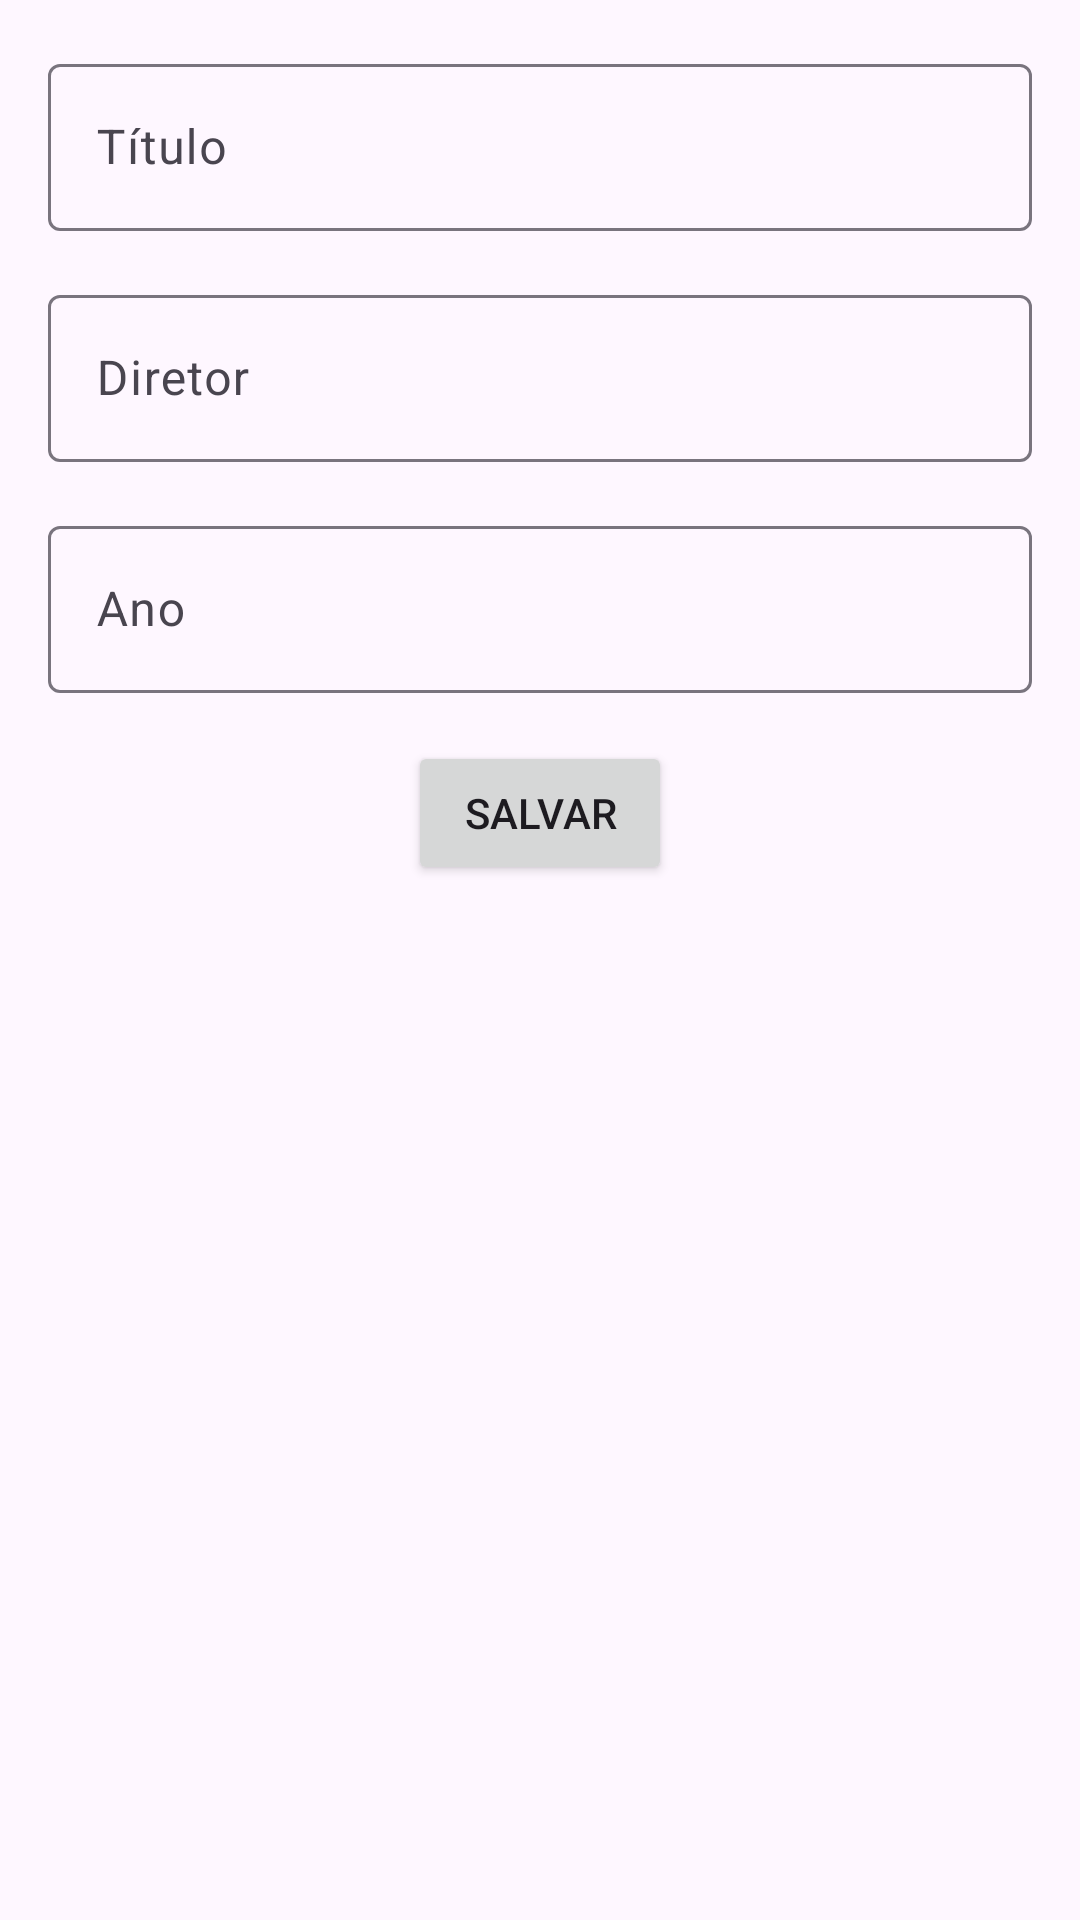

This screen was rendered from an Android layout file. Write that file and the resources it references.
<!-- AndroidManifest.xml: application theme Theme.Sistematizacaodispmoveis -->
<!-- res/layout/activity_add_edit_movie.xml -->
<androidx.constraintlayout.widget.ConstraintLayout
    xmlns:android="http://schemas.android.com/apk/res/android"
    xmlns:app="http://schemas.android.com/apk/res-auto"
    android:layout_width="match_parent"
    android:layout_height="match_parent"
    android:padding="16dp">

    <com.google.android.material.textfield.TextInputLayout
        android:id="@+id/title_input_layout"
        android:layout_width="0dp"
        android:layout_height="wrap_content"
        android:hint="Título"
        app:layout_constraintTop_toTopOf="parent"
        app:layout_constraintStart_toStartOf="parent"
        app:layout_constraintEnd_toEndOf="parent">

        <com.google.android.material.textfield.TextInputEditText
            android:id="@+id/title_edit_text"
            android:layout_width="match_parent"
            android:layout_height="wrap_content"
            android:inputType="text" />
    </com.google.android.material.textfield.TextInputLayout>

    <com.google.android.material.textfield.TextInputLayout
        android:id="@+id/director_input_layout"
        android:layout_width="0dp"
        android:layout_height="wrap_content"
        android:hint="Diretor"
        app:layout_constraintTop_toBottomOf="@id/title_input_layout"
        app:layout_constraintStart_toStartOf="parent"
        app:layout_constraintEnd_toEndOf="parent"
        android:layout_marginTop="16dp">

        <com.google.android.material.textfield.TextInputEditText
            android:id="@+id/director_edit_text"
            android:layout_width="match_parent"
            android:layout_height="wrap_content"
            android:inputType="text" />
    </com.google.android.material.textfield.TextInputLayout>

    <com.google.android.material.textfield.TextInputLayout
        android:id="@+id/year_input_layout"
        android:layout_width="0dp"
        android:layout_height="wrap_content"
        android:hint="Ano"
        app:layout_constraintTop_toBottomOf="@id/director_input_layout"
        app:layout_constraintStart_toStartOf="parent"
        app:layout_constraintEnd_toEndOf="parent"
        android:layout_marginTop="16dp">

        <com.google.android.material.textfield.TextInputEditText
            android:id="@+id/year_edit_text"
            android:layout_width="match_parent"
            android:layout_height="wrap_content"
            android:inputType="number" />
    </com.google.android.material.textfield.TextInputLayout>

    <Button
        android:id="@+id/save_button"
        android:layout_width="wrap_content"
        android:layout_height="wrap_content"
        android:text="Salvar"
        app:layout_constraintTop_toBottomOf="@id/year_input_layout"
        app:layout_constraintStart_toStartOf="parent"
        app:layout_constraintEnd_toEndOf="parent"
        android:layout_marginTop="16dp" />

</androidx.constraintlayout.widget.ConstraintLayout>
<!-- resources referenced by this layout -->
<resources>
  <style name="Theme.Sistematizacaodispmoveis" parent="Base.Theme.Sistematizacaodispmoveis" />
  <style name="Base.Theme.Sistematizacaodispmoveis" parent="Theme.Material3.DayNight.NoActionBar">
          
          
      </style>
</resources>
